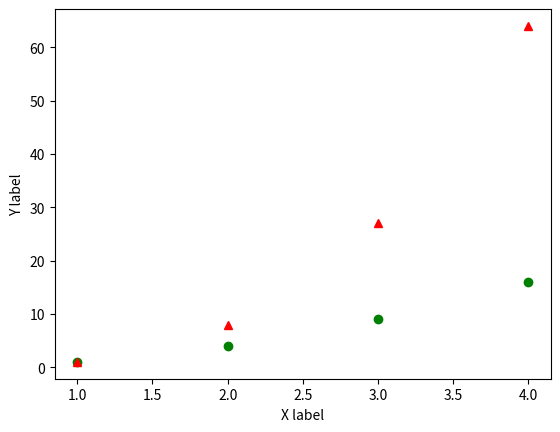

The matplotlib source for this figure:
import matplotlib.pyplot as plt
import numpy as np 

x = np.arange(1,5)
y = x**3
plt.plot([1, 2, 3, 4],[1, 4, 9, 16], 'go', x, y, 'r^')
plt.xlabel("X label")
plt.ylabel("Y label")
plt.show()